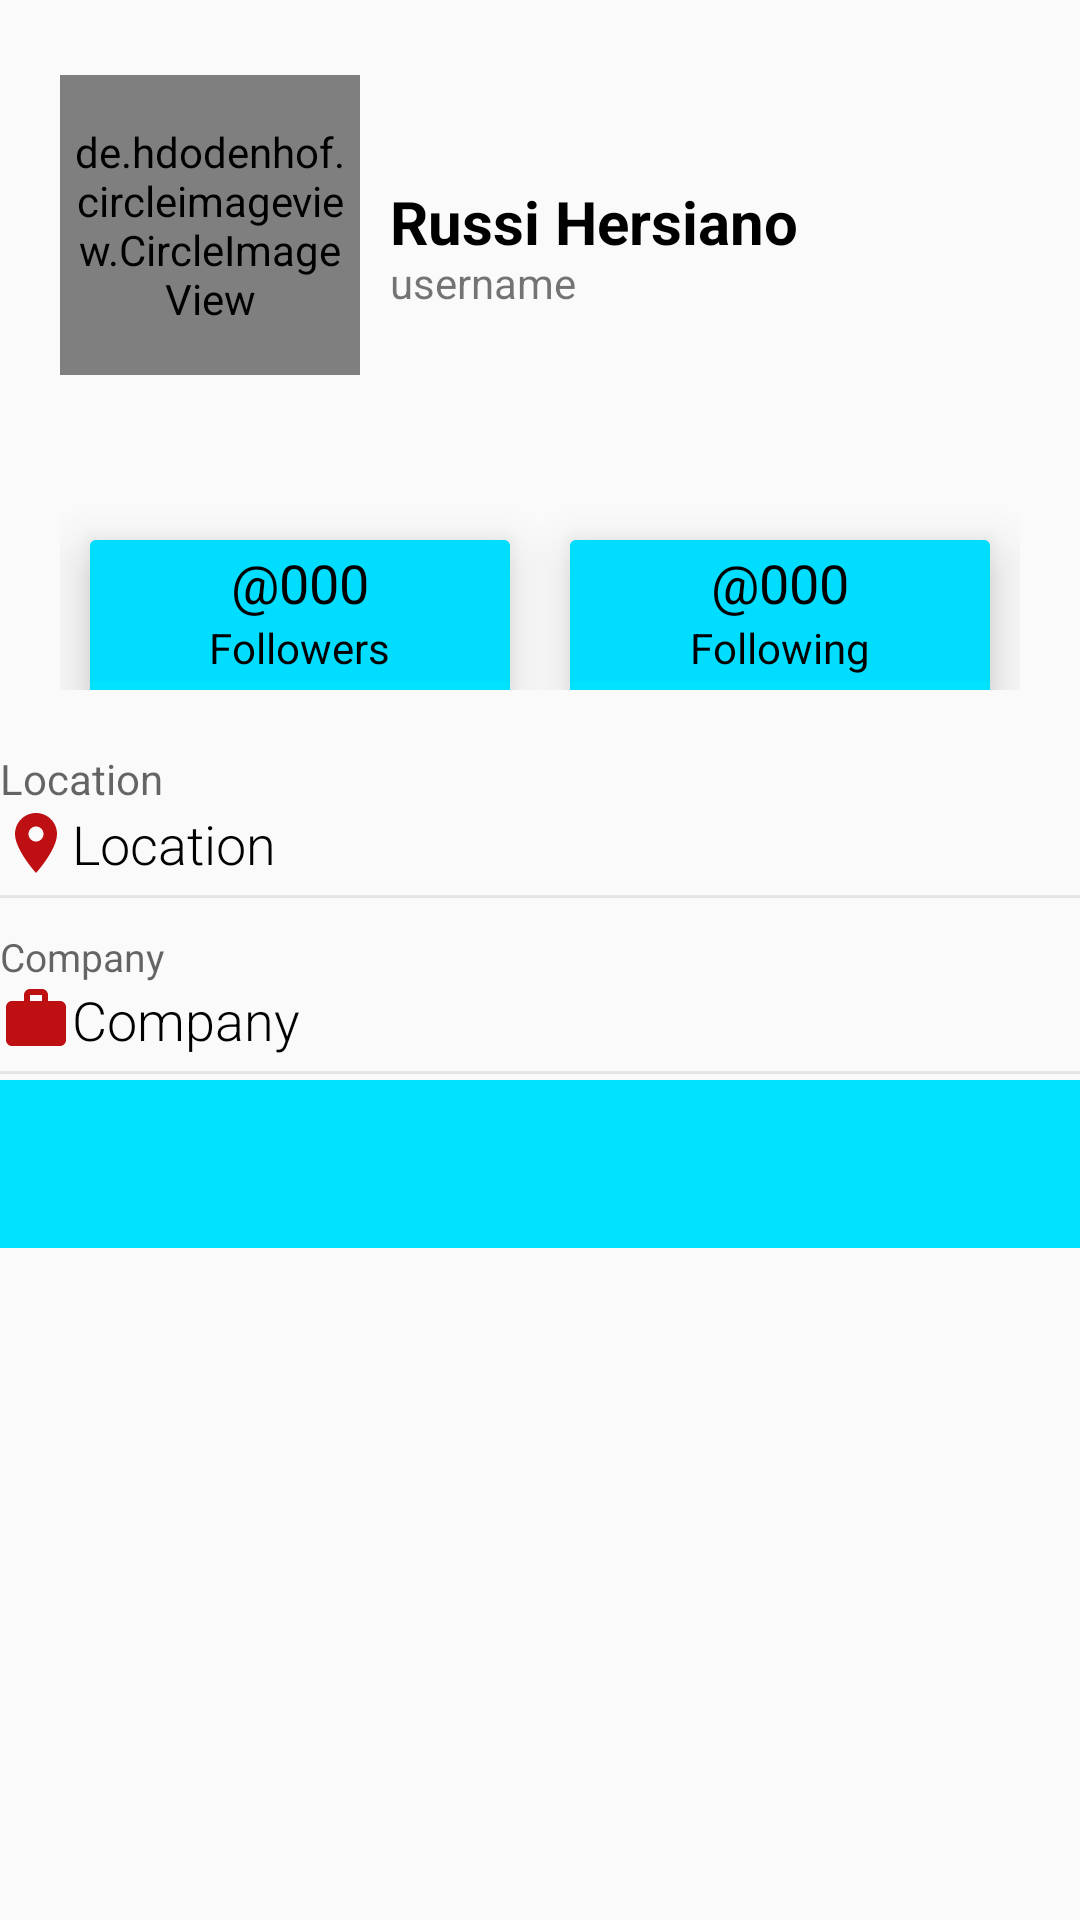

Android layout source for this screen:
<!-- AndroidManifest.xml: application theme AppTheme -->
<!-- res/layout/activity_detail.xml -->
<?xml version="1.0" encoding="utf-8"?>
<androidx.constraintlayout.widget.ConstraintLayout xmlns:android="http://schemas.android.com/apk/res/android"
    xmlns:app="http://schemas.android.com/apk/res-auto"
    xmlns:tools="http://schemas.android.com/tools"
    android:layout_width="match_parent"
    android:layout_height="match_parent"
    tools:context=".DetailActivity">

    <ScrollView
        android:layout_width="match_parent"
        android:layout_height="match_parent"
        android:fillViewport="true"
        android:orientation="vertical"
        app:layout_constraintBottom_toBottomOf="parent"
        app:layout_constraintEnd_toEndOf="parent"
        app:layout_constraintHorizontal_bias="1.0"
        app:layout_constraintStart_toStartOf="parent"
        app:layout_constraintTop_toTopOf="parent"
        app:layout_constraintVertical_bias="1.0">

        <LinearLayout
            android:layout_width="match_parent"
            android:layout_height="wrap_content"
            android:orientation="vertical">

            <RelativeLayout
                android:id="@+id/rv_detail"
                android:layout_width="match_parent"
                android:layout_height="150dp"
                android:background="@drawable/grad"
                android:padding="20dp"
                app:layout_constraintEnd_toEndOf="parent"
                app:layout_constraintStart_toStartOf="parent"
                app:layout_constraintTop_toTopOf="parent">

                <de.hdodenhof.circleimageview.CircleImageView
                    android:id="@+id/detail_image"
                    android:layout_width="100dp"
                    android:layout_height="100dp"
                    android:layout_centerVertical="true"
                    android:background="@drawable/circle_border"
                    android:padding="3dp"
                    android:src="@drawable/barbatos" />

                <TextView
                    android:id="@+id/detail_name"
                    android:layout_width="wrap_content"
                    android:layout_height="wrap_content"
                    android:layout_centerVertical="true"
                    android:layout_marginStart="10dp"
                    android:layout_marginLeft="10dp"
                    android:layout_toEndOf="@id/detail_image"
                    android:layout_toRightOf="@id/detail_image"
                    android:includeFontPadding="false"
                    android:text="@string/detail_names"
                    android:textColor="@android:color/black"
                    android:textSize="20sp"
                    android:textStyle="bold" />

                <TextView
                    android:id="@+id/username_detail"
                    android:layout_width="wrap_content"
                    android:layout_height="wrap_content"
                    android:layout_below="@+id/detail_name"
                    android:layout_marginStart="10dp"
                    android:layout_marginLeft="10dp"
                    android:layout_toEndOf="@+id/detail_image"
                    android:layout_toRightOf="@+id/detail_image"
                    android:includeFontPadding="false"
                    android:text="@string/username"
                    android:textSize="14sp" />

            </RelativeLayout>

            <LinearLayout
                android:layout_width="match_parent"
                android:layout_height="100dp"
                android:padding="20dp">


                <androidx.cardview.widget.CardView
                    android:layout_width="0dp"
                    android:layout_height="70dp"
                    android:layout_margin="10dp"
                    android:layout_weight="1"
                    android:padding="2dp"
                    app:cardBackgroundColor="@color/colorPrimary"
                    app:cardElevation="10dp">

                    <RelativeLayout
                        android:layout_width="match_parent"
                        android:layout_height="wrap_content"
                        android:background="@android:color/holo_blue_bright"
                        android:padding="2dp">

                        <TextView
                            android:id="@+id/detail_follower"
                            android:layout_width="wrap_content"
                            android:layout_height="wrap_content"
                            android:layout_centerHorizontal="true"
                            android:text="@string/followers"
                            android:textColor="@android:color/black"
                            android:textSize="18sp" />

                        <TextView
                            android:layout_width="wrap_content"
                            android:layout_height="wrap_content"
                            android:layout_below="@+id/detail_follower"
                            android:layout_centerInParent="true"
                            android:layout_centerHorizontal="true"
                            android:text="@string/follows"
                            android:textColor="@android:color/black"
                            android:textSize="14sp" />


                    </RelativeLayout>

                </androidx.cardview.widget.CardView>

                <androidx.cardview.widget.CardView
                    android:layout_width="0dp"
                    android:layout_height="70dp"
                    android:layout_margin="10dp"
                    android:layout_weight="1"
                    android:padding="2dp"
                    app:cardBackgroundColor="@color/colorPrimary"
                    app:cardElevation="10dp">

                    <RelativeLayout
                        android:layout_width="match_parent"
                        android:layout_height="wrap_content"
                        android:background="@android:color/holo_blue_bright"
                        android:padding="2dp">

                        <TextView
                            android:id="@+id/detail_following"
                            android:layout_width="wrap_content"
                            android:layout_height="wrap_content"
                            android:layout_centerHorizontal="true"
                            android:text="@string/following"
                            android:textColor="@android:color/black"
                            android:textSize="18sp" />

                        <TextView
                            android:layout_width="wrap_content"
                            android:layout_height="wrap_content"
                            android:layout_below="@+id/detail_following"
                            android:layout_centerInParent="true"
                            android:layout_centerHorizontal="true"
                            android:text="@string/followng"
                            android:textColor="@android:color/black"
                            android:textSize="14sp" />


                    </RelativeLayout>

                </androidx.cardview.widget.CardView>
            </LinearLayout>

            <LinearLayout
                android:layout_width="match_parent"
                android:layout_height="50dp"
                android:orientation="vertical">

                <TextView
                    android:layout_width="wrap_content"
                    android:layout_height="wrap_content"
                    android:hint="@string/hint_location"
                    android:textSize="14sp" />

                <TextView
                    android:id="@+id/detail_location"
                    android:layout_width="wrap_content"
                    android:layout_height="wrap_content"
                    android:fontFamily="sans-serif-light"
                    android:text="@string/location"
                    android:textColor="#000000"
                    android:textSize="18sp"
                    app:drawableLeftCompat="@drawable/ic_baseline_location_on_24" />

                <View
                    android:layout_width="match_parent"
                    android:layout_height="1dp"
                    android:layout_marginTop="5dp"
                    android:background="@color/grey" />


            </LinearLayout>

            <LinearLayout
                android:layout_width="match_parent"
                android:layout_height="50dp"
                android:layout_marginTop="10dp"
                android:orientation="vertical">

                <TextView
                    android:layout_width="wrap_content"
                    android:layout_height="wrap_content"
                    android:hint="@string/hint_company"
                    android:textSize="13sp" />

                <TextView
                    android:id="@+id/detail_company"
                    android:layout_width="wrap_content"
                    android:layout_height="wrap_content"
                    android:fontFamily="sans-serif-light"
                    android:text="@string/company"
                    android:textColor="#000000"
                    android:textSize="18sp"
                    app:drawableLeftCompat="@drawable/ic_baseline_work_24" />

                <View
                    android:layout_width="match_parent"
                    android:layout_height="1dp"
                    android:layout_marginTop="5dp"
                    android:background="@color/grey" />


            </LinearLayout>

            <com.google.android.material.tabs.TabLayout
                android:id="@+id/tab_layout"
                android:layout_width="match_parent"
                android:layout_height="wrap_content"
                android:background="@color/colorPrimary"
                android:minHeight="?actionBarSize"
                app:tabIndicatorFullWidth="false"
                app:tabIndicatorHeight="2dp"
                app:tabMode="fixed"
                app:tabRippleColor="@null"
                app:tabTextColor="@android:color/white" />

            <androidx.viewpager.widget.ViewPager
                android:id="@+id/view_pager"
                android:layout_width="match_parent"
                android:layout_height="match_parent"
                android:layout_below="@id/tab_layout" />
        </LinearLayout>
    </ScrollView>

</androidx.constraintlayout.widget.ConstraintLayout>
<!-- resources referenced by this layout -->
<resources>
  <color name="colorPrimary">#00E2FF</color>
  <color name="grey">#E5E5E5</color>
  <!-- drawable barbatos: jpg bitmap (drawable, 99345 bytes) -->
  <!-- drawable circle_border (drawable) -->
  <?xml version="1.0" encoding="utf-8"?>
  <shape xmlns:android="http://schemas.android.com/apk/res/android"
      android:shape="oval">
  
      <stroke
          android:width="2dp"
          android:color="@color/circleTheme" />
  
  </shape>
  <!-- drawable ic_baseline_location_on_24 (drawable) -->
  <vector android:height="24dp" android:tint="#BE1012"
      android:viewportHeight="24" android:viewportWidth="24"
      android:width="24dp" xmlns:android="http://schemas.android.com/apk/res/android">
      <path android:fillColor="@android:color/white" android:pathData="M12,2C8.13,2 5,5.13 5,9c0,5.25 7,13 7,13s7,-7.75 7,-13c0,-3.87 -3.13,-7 -7,-7zM12,11.5c-1.38,0 -2.5,-1.12 -2.5,-2.5s1.12,-2.5 2.5,-2.5 2.5,1.12 2.5,2.5 -1.12,2.5 -2.5,2.5z"/>
  </vector>
  <!-- drawable ic_baseline_work_24 (drawable) -->
  <vector android:height="24dp" android:tint="#BE1012"
      android:viewportHeight="24" android:viewportWidth="24"
      android:width="24dp" xmlns:android="http://schemas.android.com/apk/res/android">
      <path android:fillColor="@android:color/white" android:pathData="M20,6h-4L16,4c0,-1.11 -0.89,-2 -2,-2h-4c-1.11,0 -2,0.89 -2,2v2L4,6c-1.11,0 -1.99,0.89 -1.99,2L2,19c0,1.11 0.89,2 2,2h16c1.11,0 2,-0.89 2,-2L22,8c0,-1.11 -0.89,-2 -2,-2zM14,6h-4L10,4h4v2z"/>
  </vector>
  <string name="company">Company</string>
  <string name="detail_names">Russi Hersiano</string>
  <string name="followers">\@000</string>
  <string name="following">\@000</string>
  <string name="followng">Following</string>
  <string name="follows">Followers</string>
  <string name="hint_company">Company</string>
  <string name="hint_location">Location</string>
  <string name="location">Location</string>
  <string name="username">username</string>
  <style name="AppTheme" parent="Theme.AppCompat.Light.NoActionBar">
          
          <item name="colorPrimary">@color/colorPrimary</item>
          <item name="colorPrimaryDark">@color/colorPrimaryDark</item>
          <item name="colorAccent">@color/colorAccent</item>
      </style>
  <color name="circleTheme">#50090909</color>
  <color name="colorPrimaryDark">#3700B3</color>
  <color name="colorAccent">#03DAC5</color>
</resources>
